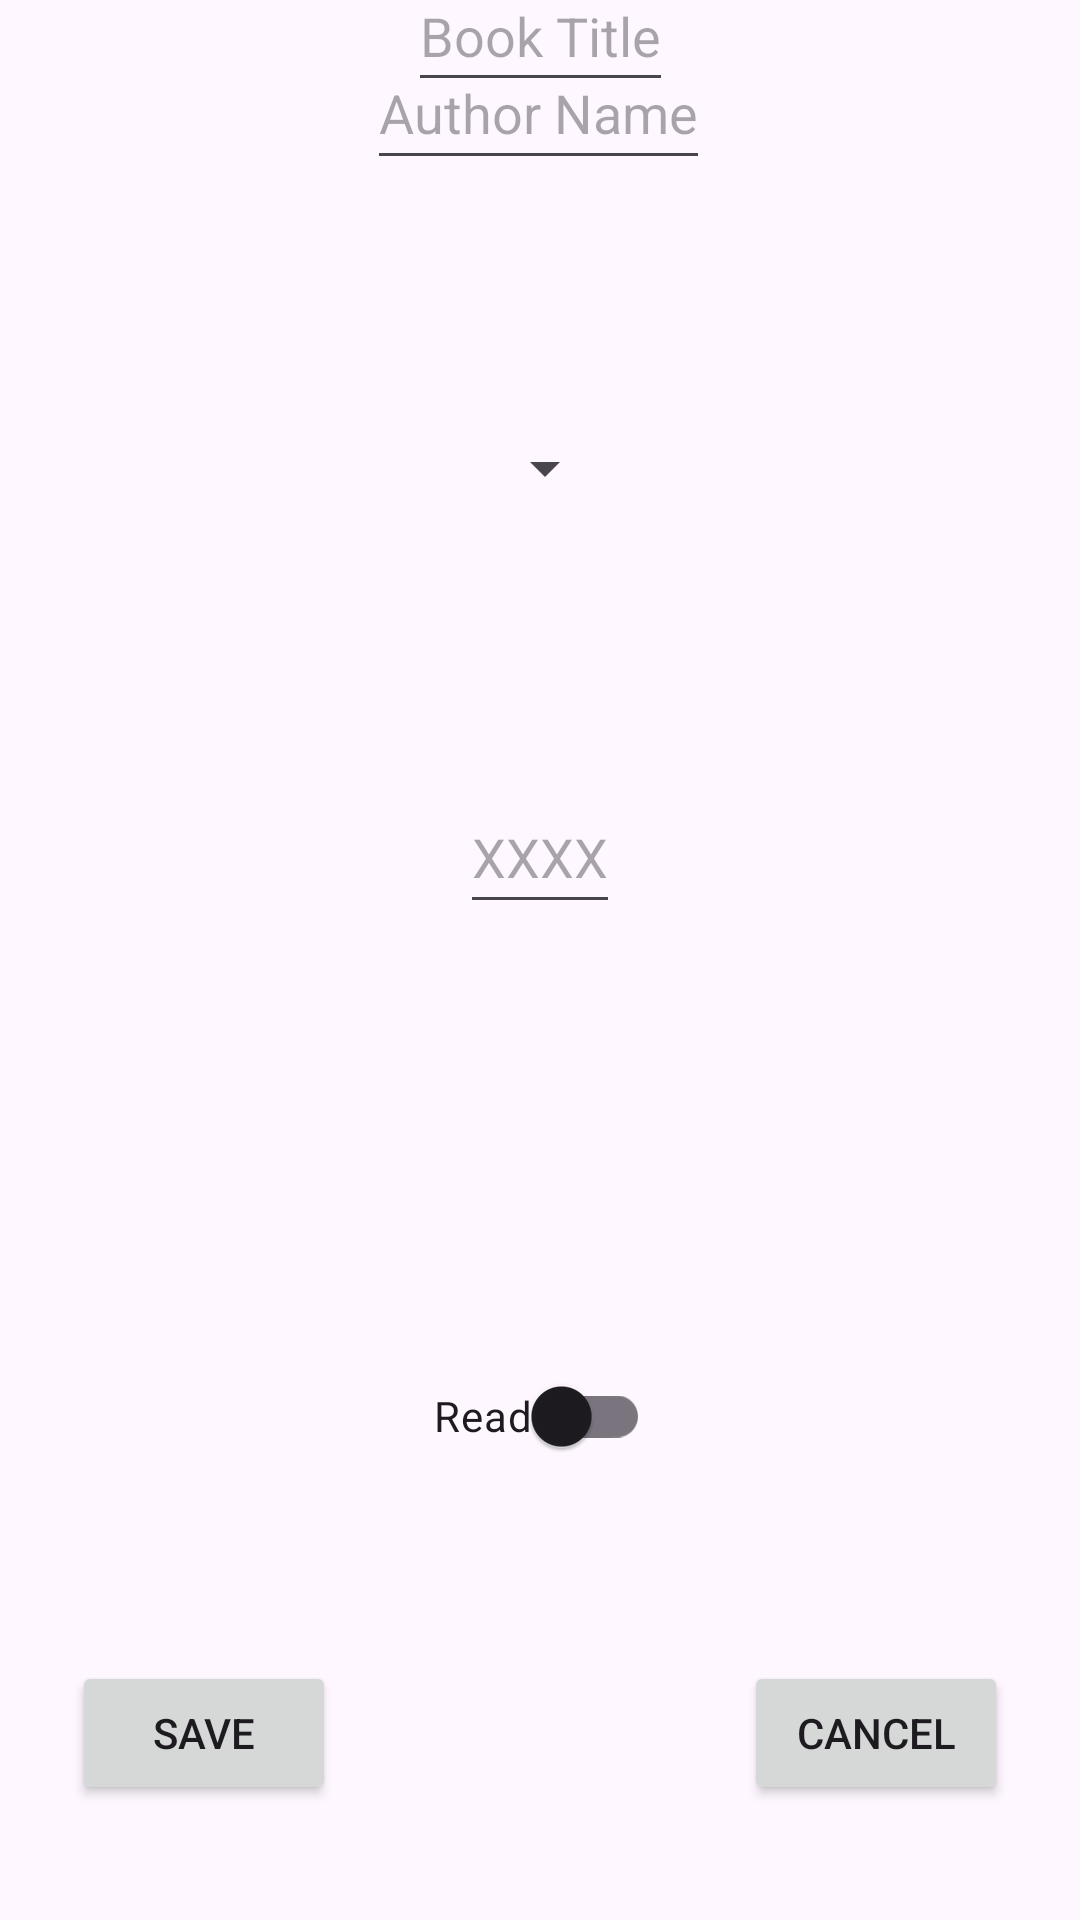

Here is an Android app screen rendered from its layout file. Give the layout XML and the strings, colors and styles it references.
<!-- AndroidManifest.xml: application theme Theme.KidusderMyBookWishlist -->
<!-- res/layout/add_edit_books.xml -->
<?xml version="1.0" encoding="utf-8"?>
<androidx.constraintlayout.widget.ConstraintLayout xmlns:android="http://schemas.android.com/apk/res/android"
    xmlns:app="http://schemas.android.com/apk/res-auto"
    xmlns:tools="http://schemas.android.com/tools"
    android:layout_width="match_parent"
    android:layout_height="match_parent">

    <EditText
        android:id="@+id/edit_book_title"
        android:layout_width="wrap_content"
        android:layout_height="wrap_content"
        android:hint="@string/book_title_hint"
        android:maxLength="50"
        android:minHeight="48dp"
        app:layout_constraintBottom_toTopOf="@+id/edit_author_name"
        app:layout_constraintEnd_toEndOf="parent"
        app:layout_constraintStart_toStartOf="parent"
        app:layout_constraintTop_toTopOf="parent"
        app:layout_constraintVertical_bias="0.392" />

    <EditText
        android:id="@+id/edit_author_name"
        android:layout_width="wrap_content"
        android:layout_height="wrap_content"
        android:layout_marginBottom="72dp"
        android:hint="@string/author_name_hint"
        android:maxLength="30"
        android:minHeight="48dp"
        app:layout_constraintBottom_toTopOf="@+id/book_genre_spinner"
        app:layout_constraintEnd_toEndOf="parent"
        app:layout_constraintHorizontal_bias="0.498"
        app:layout_constraintStart_toStartOf="parent" />

    <Spinner
        android:id="@+id/book_genre_spinner"
        android:layout_width="wrap_content"
        android:layout_height="wrap_content"
        android:layout_marginBottom="80dp"
        android:minHeight="48dp"
        app:layout_constraintBottom_toTopOf="@+id/edit_book_publication_year"
        app:layout_constraintEnd_toEndOf="parent"
        app:layout_constraintHorizontal_bias="0.505"
        app:layout_constraintStart_toStartOf="parent" />

    <EditText
        android:id="@+id/edit_book_publication_year"
        android:layout_width="wrap_content"
        android:layout_height="48dp"
        android:layout_marginBottom="140dp"
        android:hint="@string/publication_year_hint"
        android:inputType="number"
        app:layout_constraintBottom_toTopOf="@+id/switch_read_status"
        app:layout_constraintEnd_toEndOf="parent"
        app:layout_constraintStart_toStartOf="parent" />

    <com.google.android.material.switchmaterial.SwitchMaterial
        android:id="@+id/switch_read_status"
        android:layout_width="wrap_content"
        android:layout_height="wrap_content"
        android:layout_marginBottom="144dp"
        android:text="@string/read_status"
        app:layout_constraintBottom_toBottomOf="parent"
        app:layout_constraintEnd_toStartOf="@+id/cancel_button"
        app:layout_constraintHorizontal_bias="0.508"
        app:layout_constraintStart_toEndOf="@+id/save_button" />

    <Button
        android:id="@+id/save_button"
        android:layout_width="wrap_content"
        android:layout_height="wrap_content"
        android:layout_marginStart="24dp"
        android:text="@string/save_book_to_list"
        app:layout_constraintBottom_toBottomOf="parent"
        app:layout_constraintStart_toStartOf="parent"
        app:layout_constraintTop_toTopOf="parent"
        app:layout_constraintVertical_bias="0.935" />

    <Button
        android:id="@+id/cancel_button"
        android:layout_width="wrap_content"
        android:layout_height="wrap_content"
        android:layout_marginEnd="24dp"
        android:text="@string/cancel_edit_to_book"
        app:layout_constraintBottom_toBottomOf="parent"
        app:layout_constraintEnd_toEndOf="parent"
        app:layout_constraintTop_toTopOf="parent"
        app:layout_constraintVertical_bias="0.935" />


</androidx.constraintlayout.widget.ConstraintLayout>
<!-- resources referenced by this layout -->
<resources>
  <string name="author_name_hint">Author Name</string>
  <string name="book_title_hint">Book Title</string>
  <string name="cancel_edit_to_book">Cancel</string>
  <string name="publication_year_hint">XXXX</string>
  <string name="read_status">Read</string>
  <string name="save_book_to_list">Save</string>
  <style name="Theme.KidusderMyBookWishlist" parent="Base.Theme.KidusderMyBookWishlist" />
  <style name="Base.Theme.KidusderMyBookWishlist" parent="Theme.Material3.DayNight.NoActionBar">
          
          
      </style>
</resources>
